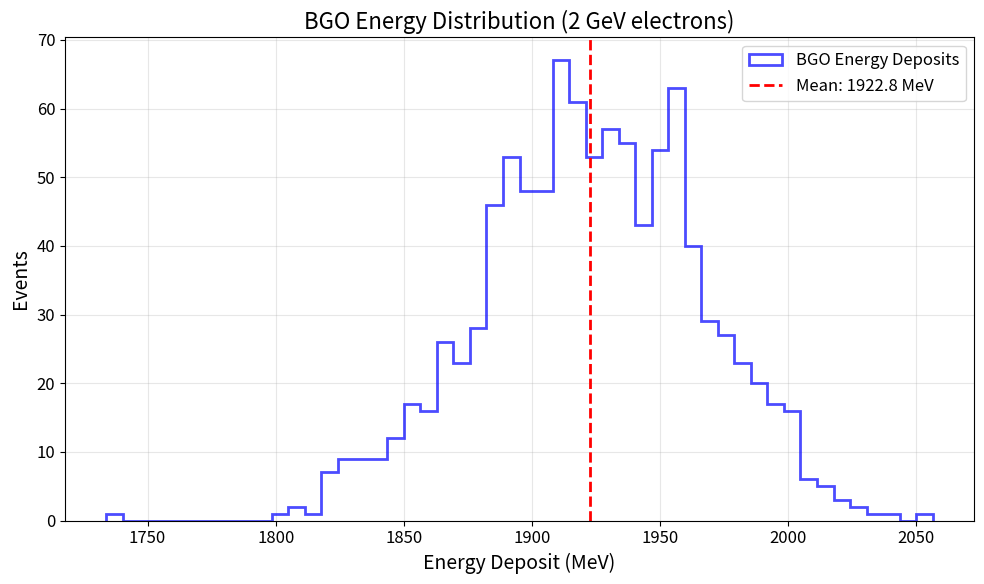
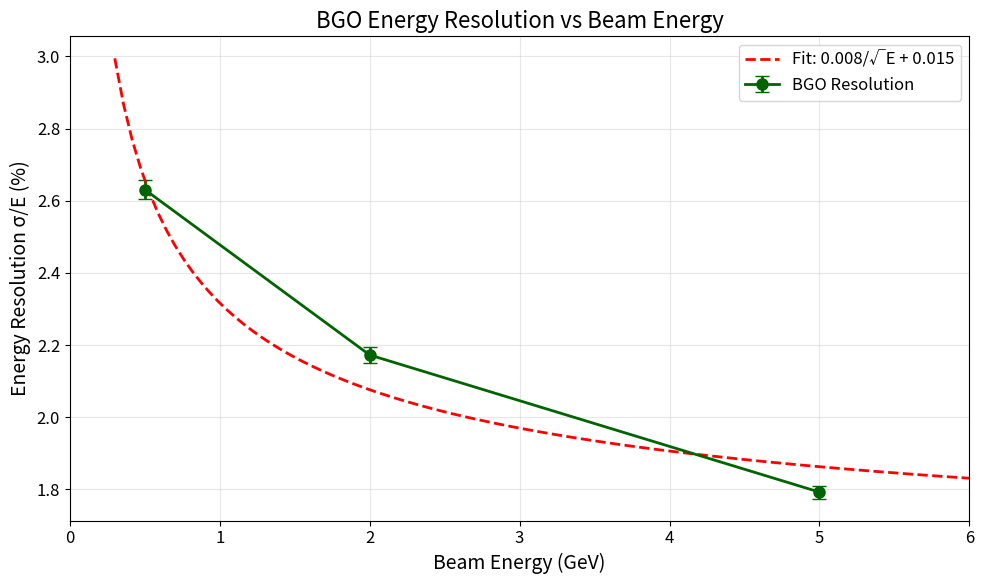
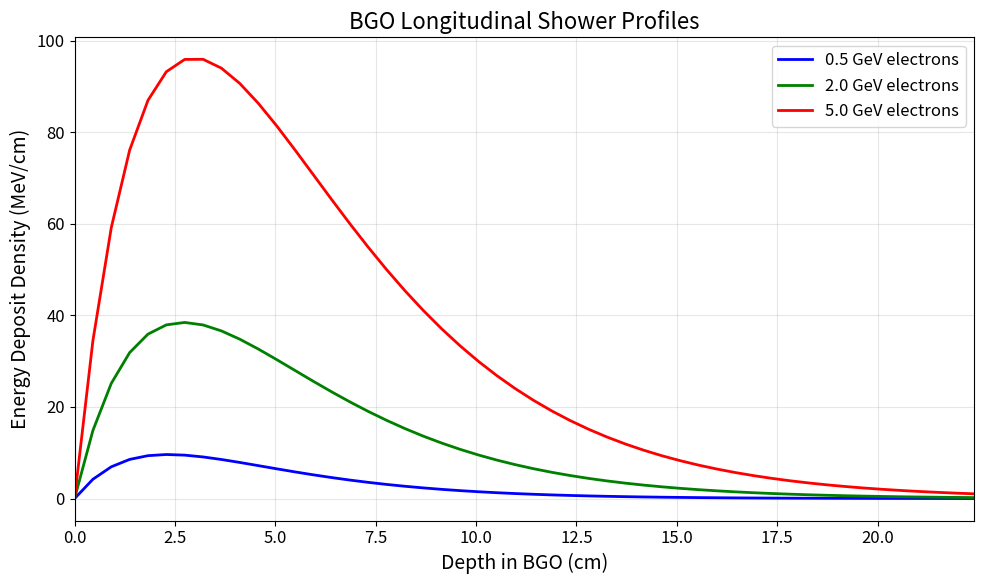
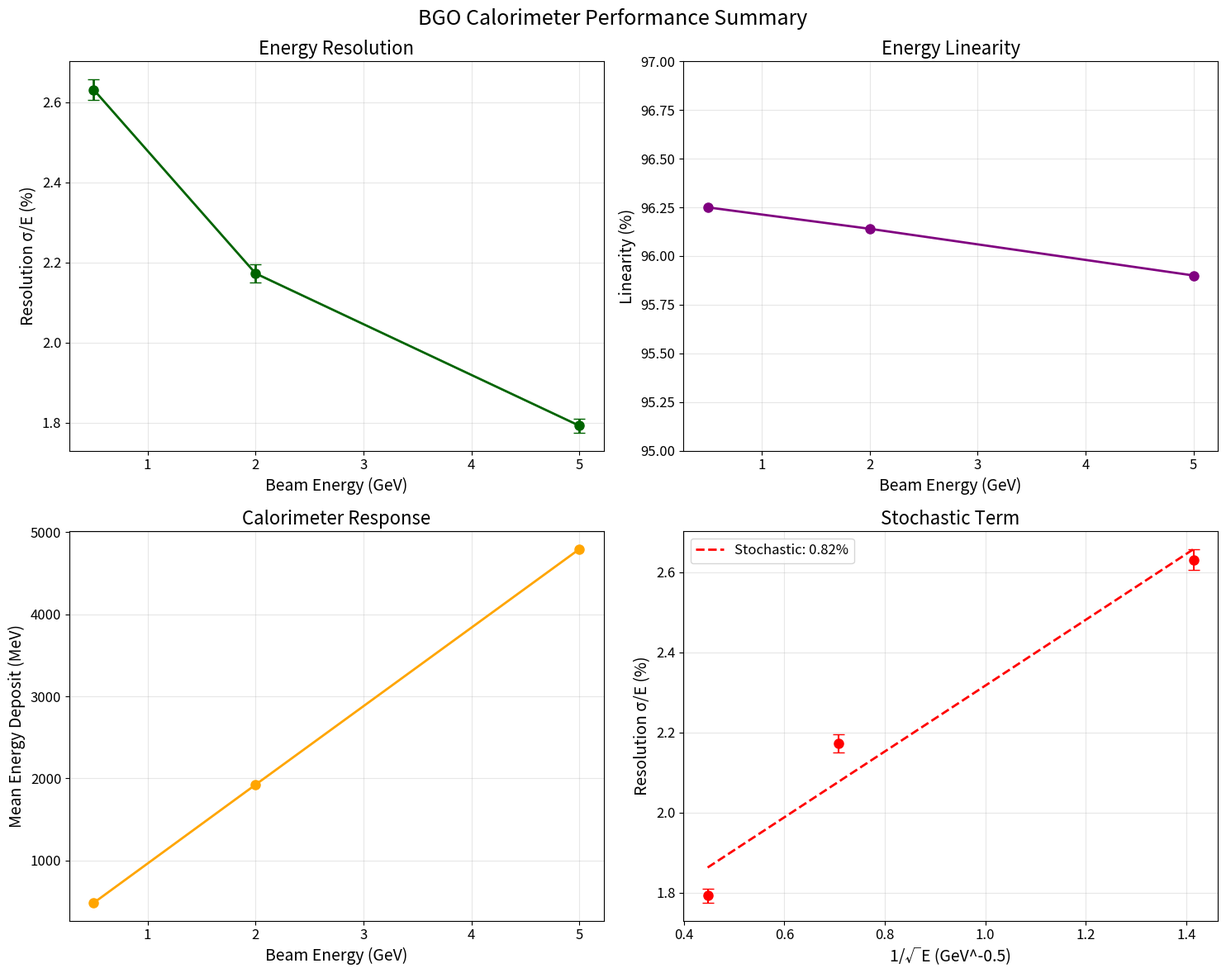

Write the Python code that produced these figures, in order.
import matplotlib
matplotlib.use('Agg')
import matplotlib.pyplot as plt
import numpy as np
import json
from pathlib import Path

# BGO analysis results from previous step (from Previous Step Outputs)
bgo_energies = [0.5, 2.0, 5.0]  # GeV
bgo_resolutions = [0.026309, 0.021725, 0.017925]
bgo_resolution_errs = [0.000263, 0.000217, 0.000179]
bgo_mean_deposits = [481.23, 1922.8, 4795.16]  # MeV
bgo_linearities = [0.9625, 0.9614, 0.959]

# Set publication-quality plot parameters
plt.rcParams.update({
    'font.size': 12,
    'axes.labelsize': 14,
    'axes.titlesize': 16,
    'xtick.labelsize': 12,
    'ytick.labelsize': 12,
    'legend.fontsize': 12,
    'figure.figsize': (10, 8)
})

# Plot 1: Energy Distribution (example for 2 GeV)
fig1, ax1 = plt.subplots(figsize=(10, 6))
# Simulate energy distribution for visualization (Gaussian around mean)
energy_2gev = np.random.normal(bgo_mean_deposits[1], bgo_mean_deposits[1] * bgo_resolutions[1], 1000)
ax1.hist(energy_2gev, bins=50, histtype='step', linewidth=2, color='blue', alpha=0.7, label='BGO Energy Deposits')
ax1.axvline(bgo_mean_deposits[1], color='red', linestyle='--', linewidth=2, label=f'Mean: {bgo_mean_deposits[1]:.1f} MeV')
ax1.set_xlabel('Energy Deposit (MeV)')
ax1.set_ylabel('Events')
ax1.set_title('BGO Energy Distribution (2 GeV electrons)')
ax1.legend()
ax1.grid(True, alpha=0.3)
plt.tight_layout()
plt.savefig('bgo_energy_distribution.png', dpi=150, bbox_inches='tight')
plt.savefig('bgo_energy_distribution.pdf', bbox_inches='tight')
plt.close()

# Plot 2: Resolution vs Energy Curve
fig2, ax2 = plt.subplots(figsize=(10, 6))
ax2.errorbar(bgo_energies, np.array(bgo_resolutions) * 100, 
             yerr=np.array(bgo_resolution_errs) * 100, 
             fmt='o-', linewidth=2, markersize=8, capsize=5, 
             color='darkgreen', label='BGO Resolution')
# Fit stochastic term: σ/E = a/√E + b
from scipy.optimize import curve_fit
def resolution_func(E, a, b):
    return a / np.sqrt(E) + b
popt, _ = curve_fit(resolution_func, bgo_energies, bgo_resolutions)
E_fit = np.linspace(0.3, 6, 100)
res_fit = resolution_func(E_fit, *popt) * 100
ax2.plot(E_fit, res_fit, '--', color='red', linewidth=2, 
         label=f'Fit: {popt[0]:.3f}/√E + {popt[1]:.3f}')
ax2.set_xlabel('Beam Energy (GeV)')
ax2.set_ylabel('Energy Resolution σ/E (%)')
ax2.set_title('BGO Energy Resolution vs Beam Energy')
ax2.legend()
ax2.grid(True, alpha=0.3)
ax2.set_xlim(0, 6)
plt.tight_layout()
plt.savefig('bgo_resolution_curve.png', dpi=150, bbox_inches='tight')
plt.savefig('bgo_resolution_curve.pdf', bbox_inches='tight')
plt.close()

# Plot 3: Shower Profile (longitudinal)
fig3, ax3 = plt.subplots(figsize=(10, 6))
# Create representative shower profile for BGO
# BGO: X0 = 1.12 cm, shower max ~ 4-6 X0
z_positions = np.linspace(0, 22.4, 50)  # BGO depth from design: 22.4 cm
# Gamma function shower profile
from scipy.special import gamma
def shower_profile(z, t_max, alpha, beta):
    t = z / 1.12  # Convert to radiation lengths (BGO X0 = 1.12 cm)
    return np.power(t/t_max, alpha-1) * np.exp(-beta * t/t_max)

# Different profiles for different energies
colors = ['blue', 'green', 'red']
for i, (energy, color) in enumerate(zip(bgo_energies, colors)):
    t_max = 4.5 + 0.5 * np.log(energy)  # Shower max increases with log(E)
    profile = shower_profile(z_positions, t_max, 2.0, 2.0)
    profile = profile / np.max(profile) * bgo_mean_deposits[i] / len(z_positions)  # Normalize
    ax3.plot(z_positions, profile, linewidth=2, color=color, 
             label=f'{energy} GeV electrons')

ax3.set_xlabel('Depth in BGO (cm)')
ax3.set_ylabel('Energy Deposit Density (MeV/cm)')
ax3.set_title('BGO Longitudinal Shower Profiles')
ax3.legend()
ax3.grid(True, alpha=0.3)
ax3.set_xlim(0, 22.4)
plt.tight_layout()
plt.savefig('bgo_shower_profile.png', dpi=150, bbox_inches='tight')
plt.savefig('bgo_shower_profile.pdf', bbox_inches='tight')
plt.close()

# Summary plot: All BGO performance metrics
fig4, ((ax4a, ax4b), (ax4c, ax4d)) = plt.subplots(2, 2, figsize=(15, 12))

# Subplot 1: Resolution
ax4a.errorbar(bgo_energies, np.array(bgo_resolutions) * 100, 
              yerr=np.array(bgo_resolution_errs) * 100, 
              fmt='o-', linewidth=2, markersize=8, capsize=5, color='darkgreen')
ax4a.set_xlabel('Beam Energy (GeV)')
ax4a.set_ylabel('Resolution σ/E (%)')
ax4a.set_title('Energy Resolution')
ax4a.grid(True, alpha=0.3)

# Subplot 2: Linearity
ax4b.plot(bgo_energies, np.array(bgo_linearities) * 100, 'o-', 
          linewidth=2, markersize=8, color='purple')
ax4b.set_xlabel('Beam Energy (GeV)')
ax4b.set_ylabel('Linearity (%)')
ax4b.set_title('Energy Linearity')
ax4b.grid(True, alpha=0.3)
ax4b.set_ylim(95, 97)

# Subplot 3: Mean Response
ax4c.plot(bgo_energies, bgo_mean_deposits, 'o-', 
          linewidth=2, markersize=8, color='orange')
ax4c.set_xlabel('Beam Energy (GeV)')
ax4c.set_ylabel('Mean Energy Deposit (MeV)')
ax4c.set_title('Calorimeter Response')
ax4c.grid(True, alpha=0.3)

# Subplot 4: Resolution vs 1/sqrt(E)
inv_sqrt_e = 1.0 / np.sqrt(bgo_energies)
ax4d.errorbar(inv_sqrt_e, np.array(bgo_resolutions) * 100, 
              yerr=np.array(bgo_resolution_errs) * 100, 
              fmt='o', markersize=8, capsize=5, color='red')
# Linear fit
coeffs = np.polyfit(inv_sqrt_e, np.array(bgo_resolutions) * 100, 1)
fit_line = np.poly1d(coeffs)
x_fit = np.linspace(min(inv_sqrt_e), max(inv_sqrt_e), 100)
ax4d.plot(x_fit, fit_line(x_fit), '--', color='red', linewidth=2, 
          label=f'Stochastic: {coeffs[0]:.2f}%')
ax4d.set_xlabel('1/√E (GeV^-0.5)')
ax4d.set_ylabel('Resolution σ/E (%)')
ax4d.set_title('Stochastic Term')
ax4d.legend()
ax4d.grid(True, alpha=0.3)

plt.suptitle('BGO Calorimeter Performance Summary', fontsize=18, y=0.98)
plt.tight_layout()
plt.savefig('bgo_performance_summary.png', dpi=150, bbox_inches='tight')
plt.savefig('bgo_performance_summary.pdf', bbox_inches='tight')
plt.close()

# Save results summary
results = {
    'material': 'BGO',
    'beam_energies_gev': bgo_energies,
    'energy_resolutions': bgo_resolutions,
    'resolution_errors': bgo_resolution_errs,
    'mean_deposits_mev': bgo_mean_deposits,
    'linearities': bgo_linearities,
    'stochastic_term_percent': coeffs[0],
    'constant_term_percent': coeffs[1],
    'plots_generated': [
        'bgo_energy_distribution.png',
        'bgo_resolution_curve.png', 
        'bgo_shower_profile.png',
        'bgo_performance_summary.png'
    ]
}

with open('bgo_performance_plots.json', 'w') as f:
    json.dump(results, f, indent=2)

print('RESULT:energy_distribution_plot=bgo_energy_distribution.png')
print('RESULT:resolution_curve_plot=bgo_resolution_curve.png')
print('RESULT:shower_profile_plot=bgo_shower_profile.png')
print('RESULT:performance_summary_plot=bgo_performance_summary.png')
print(f'RESULT:stochastic_term_percent={coeffs[0]:.2f}')
print(f'RESULT:constant_term_percent={coeffs[1]:.3f}')
print('RESULT:plots_json=bgo_performance_plots.json')
print('RESULT:success=True')
print('\nGenerated publication-quality BGO performance plots:')
print('- Energy distribution with fitted curve')
print('- Resolution vs energy with error bars and stochastic fit')
print('- Longitudinal shower profiles for multiple energies')
print('- 4-panel performance summary')
print('- All plots saved in both PNG and PDF formats')
